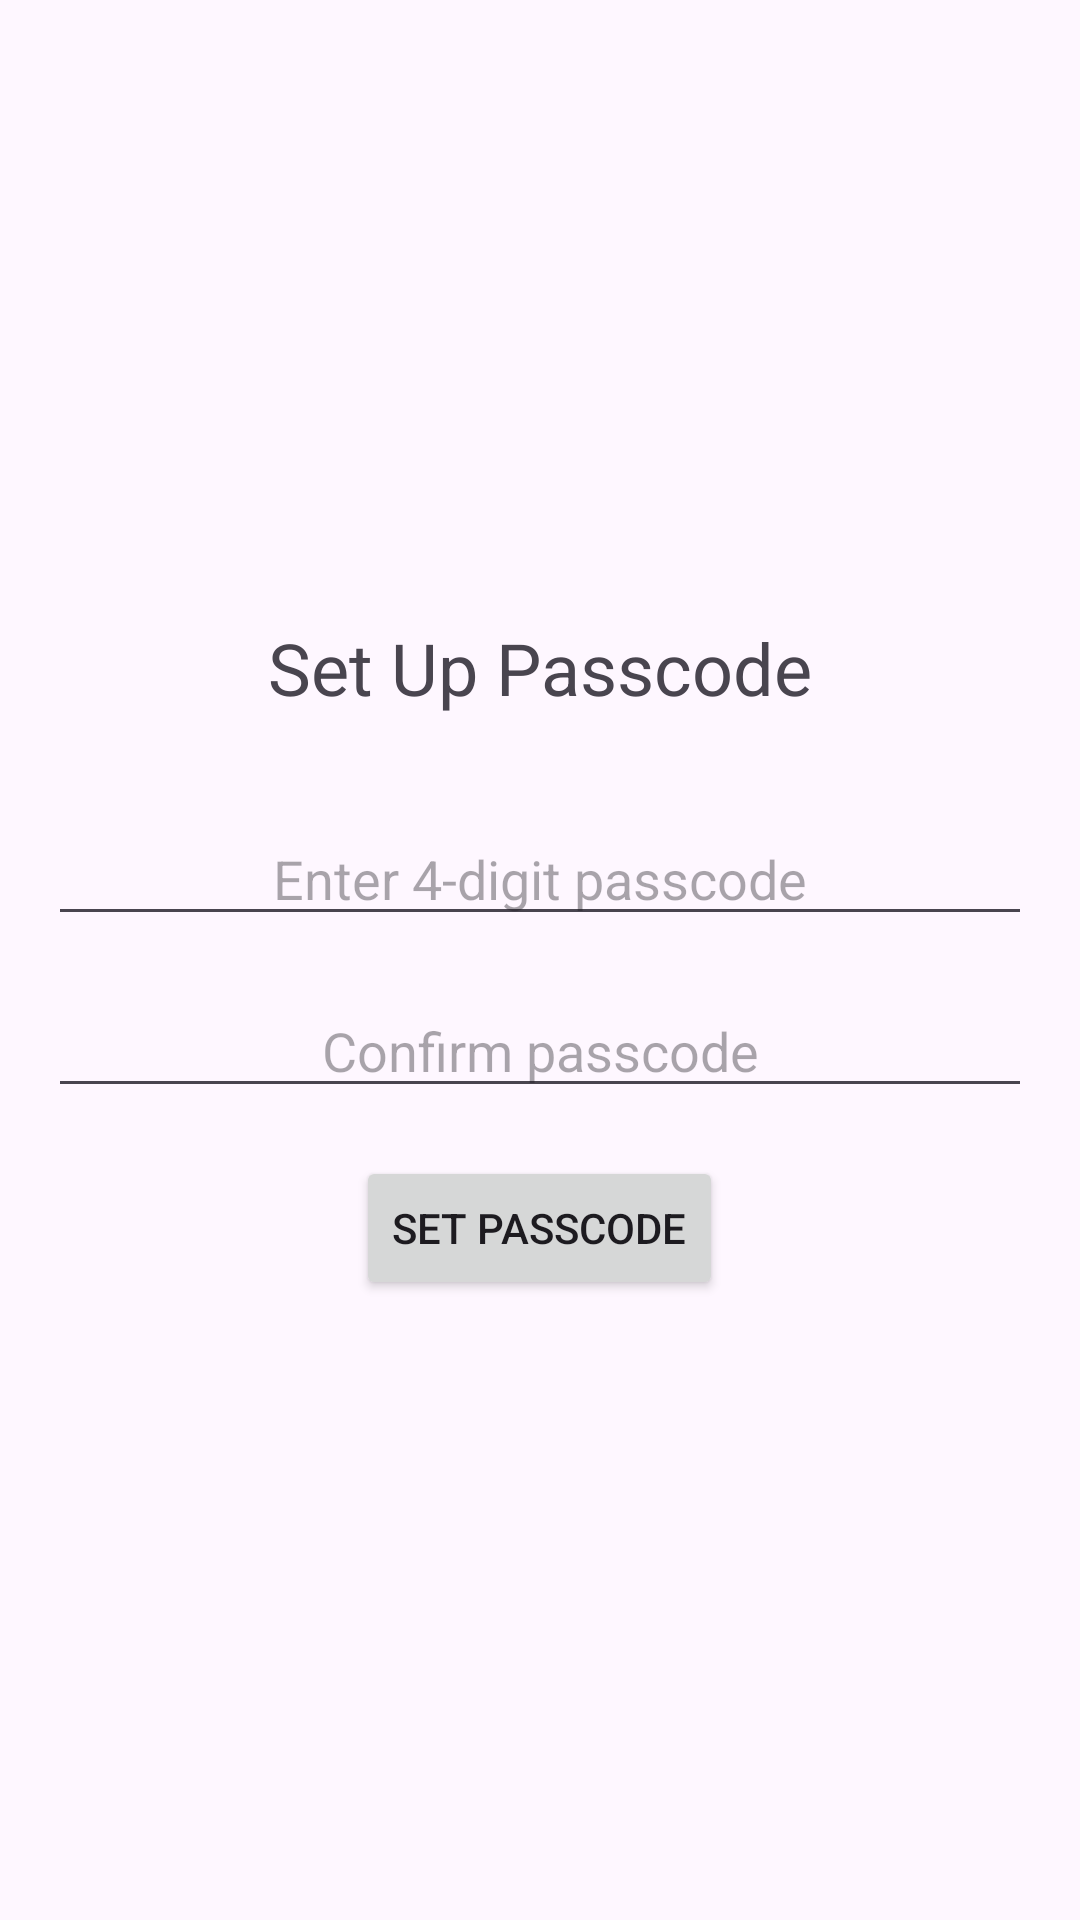

Reconstruct the res/layout file that produces this screen, plus the resources it refers to.
<!-- AndroidManifest.xml: application theme Theme.AnecNotes -->
<!-- res/layout/fragment_passcode_setup.xml -->
<?xml version="1.0" encoding="utf-8"?>
<LinearLayout xmlns:android="http://schemas.android.com/apk/res/android"
    android:layout_width="match_parent"
    android:layout_height="match_parent"
    android:orientation="vertical"
    android:padding="16dp"
    android:gravity="center">

    <TextView
        android:layout_width="wrap_content"
        android:layout_height="wrap_content"
        android:text="Set Up Passcode"
        android:textSize="24sp"
        android:layout_marginBottom="32dp" />

    <EditText
        android:id="@+id/passcodeInput"
        android:layout_width="match_parent"
        android:layout_height="wrap_content"
        android:inputType="numberPassword"
        android:maxLength="4"
        android:hint="Enter 4-digit passcode"
        android:gravity="center"
        android:textSize="18sp" />

    <EditText
        android:id="@+id/confirmPasscodeInput"
        android:layout_width="match_parent"
        android:layout_height="wrap_content"
        android:inputType="numberPassword"
        android:maxLength="4"
        android:hint="Confirm passcode"
        android:gravity="center"
        android:textSize="18sp"
        android:layout_marginTop="16dp" />

    <Button
        android:id="@+id/setupButton"
        android:layout_width="wrap_content"
        android:layout_height="wrap_content"
        android:text="Set Passcode"
        android:layout_marginTop="16dp" />

</LinearLayout>
<!-- resources referenced by this layout -->
<resources>
  <style name="Theme.AnecNotes" parent="Base.Theme.AnecNotes" />
  <style name="Base.Theme.AnecNotes" parent="Theme.Material3.DayNight.NoActionBar">
          
          
      </style>
</resources>
